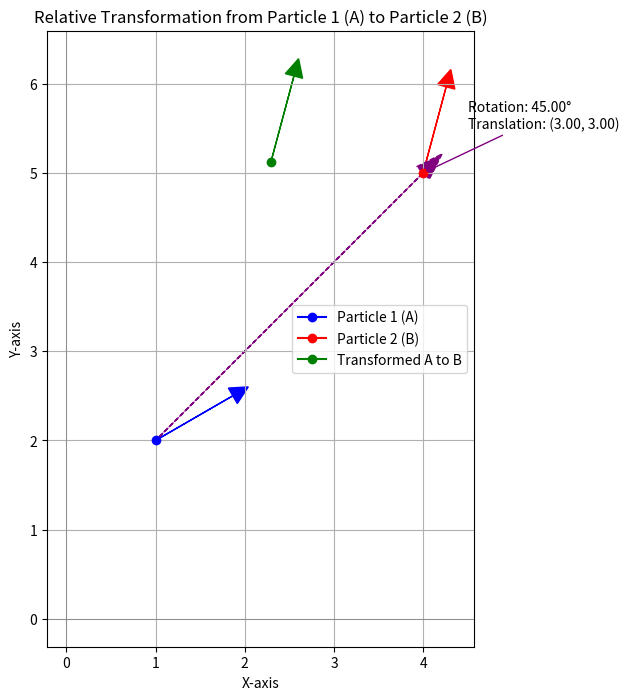

Recreate this plot in Python.
import matplotlib.pyplot as plt
import numpy as np

# Define two particles with (x, y) position and heading (in radians)
particle1 = np.array([1, 2, np.radians(30)])  # Particle A: (x, y, heading)
particle2 = np.array([4, 5, np.radians(75)])  # Particle B: (x, y, heading)

# Function to compute the transformation matrix from one particle to another
def compute_relative_transformation(p1, p2):
    # Relative translation
    delta_x = p2[0] - p1[0]
    delta_y = p2[1] - p1[1]
    
    # Relative rotation (heading difference)
    delta_theta = p2[2] - p1[2]
    
    # Rotation matrix for delta_theta
    cos_theta = np.cos(delta_theta)
    sin_theta = np.sin(delta_theta)
    rotation_matrix = np.array([
        [cos_theta, -sin_theta],
        [sin_theta, cos_theta]
    ])
    
    # Construct the full transformation matrix (3x3)
    transformation_matrix = np.array([
        [cos_theta, -sin_theta, delta_x],
        [sin_theta, cos_theta, delta_y],
        [0, 0, 1]
    ])
    
    return transformation_matrix, delta_x, delta_y, np.degrees(delta_theta)

# Calculate the relative transformation from particle1 to particle2
transformation_matrix, delta_x, delta_y, delta_theta_deg = compute_relative_transformation(particle1, particle2)

# Visualization
def plot_particle(ax, particle, label, color):
    x, y, theta = particle
    dx, dy = np.cos(theta), np.sin(theta)
    ax.plot(x, y, marker='o', color=color, label=label)
    ax.arrow(x, y, dx, dy, color=color, head_width=0.2, head_length=0.2)

plt.figure(figsize=(8, 8))
ax = plt.gca()
ax.set_aspect('equal')
plt.axhline(0, color='grey', lw=0.5)
plt.axvline(0, color='grey', lw=0.5)

# Plot original particles
plot_particle(ax, particle1, 'Particle 1 (A)', 'blue')
plot_particle(ax, particle2, 'Particle 2 (B)', 'red')

# Visualize the transformation from particle1 to particle2
transformed_particle1 = np.dot(transformation_matrix, np.array([particle1[0], particle1[1], 1]))
plot_particle(ax, [*transformed_particle1[:2], particle2[2]], 'Transformed A to B', 'green')

# Display transformation details
ax.arrow(particle1[0], particle1[1], delta_x, delta_y, color='purple', linestyle='--', head_width=0.2)
plt.annotate(f"Rotation: {delta_theta_deg:.2f}°\nTranslation: ({delta_x:.2f}, {delta_y:.2f})",
             xy=(particle1[0] + delta_x, particle1[1] + delta_y), 
             xytext=(particle1[0] + delta_x + 0.5, particle1[1] + delta_y + 0.5),
             arrowprops=dict(arrowstyle="->", color='purple'))

# Final plot adjustments
plt.title('Relative Transformation from Particle 1 (A) to Particle 2 (B)')
plt.xlabel('X-axis')
plt.ylabel('Y-axis')
plt.legend()
plt.grid(True)
plt.show()
